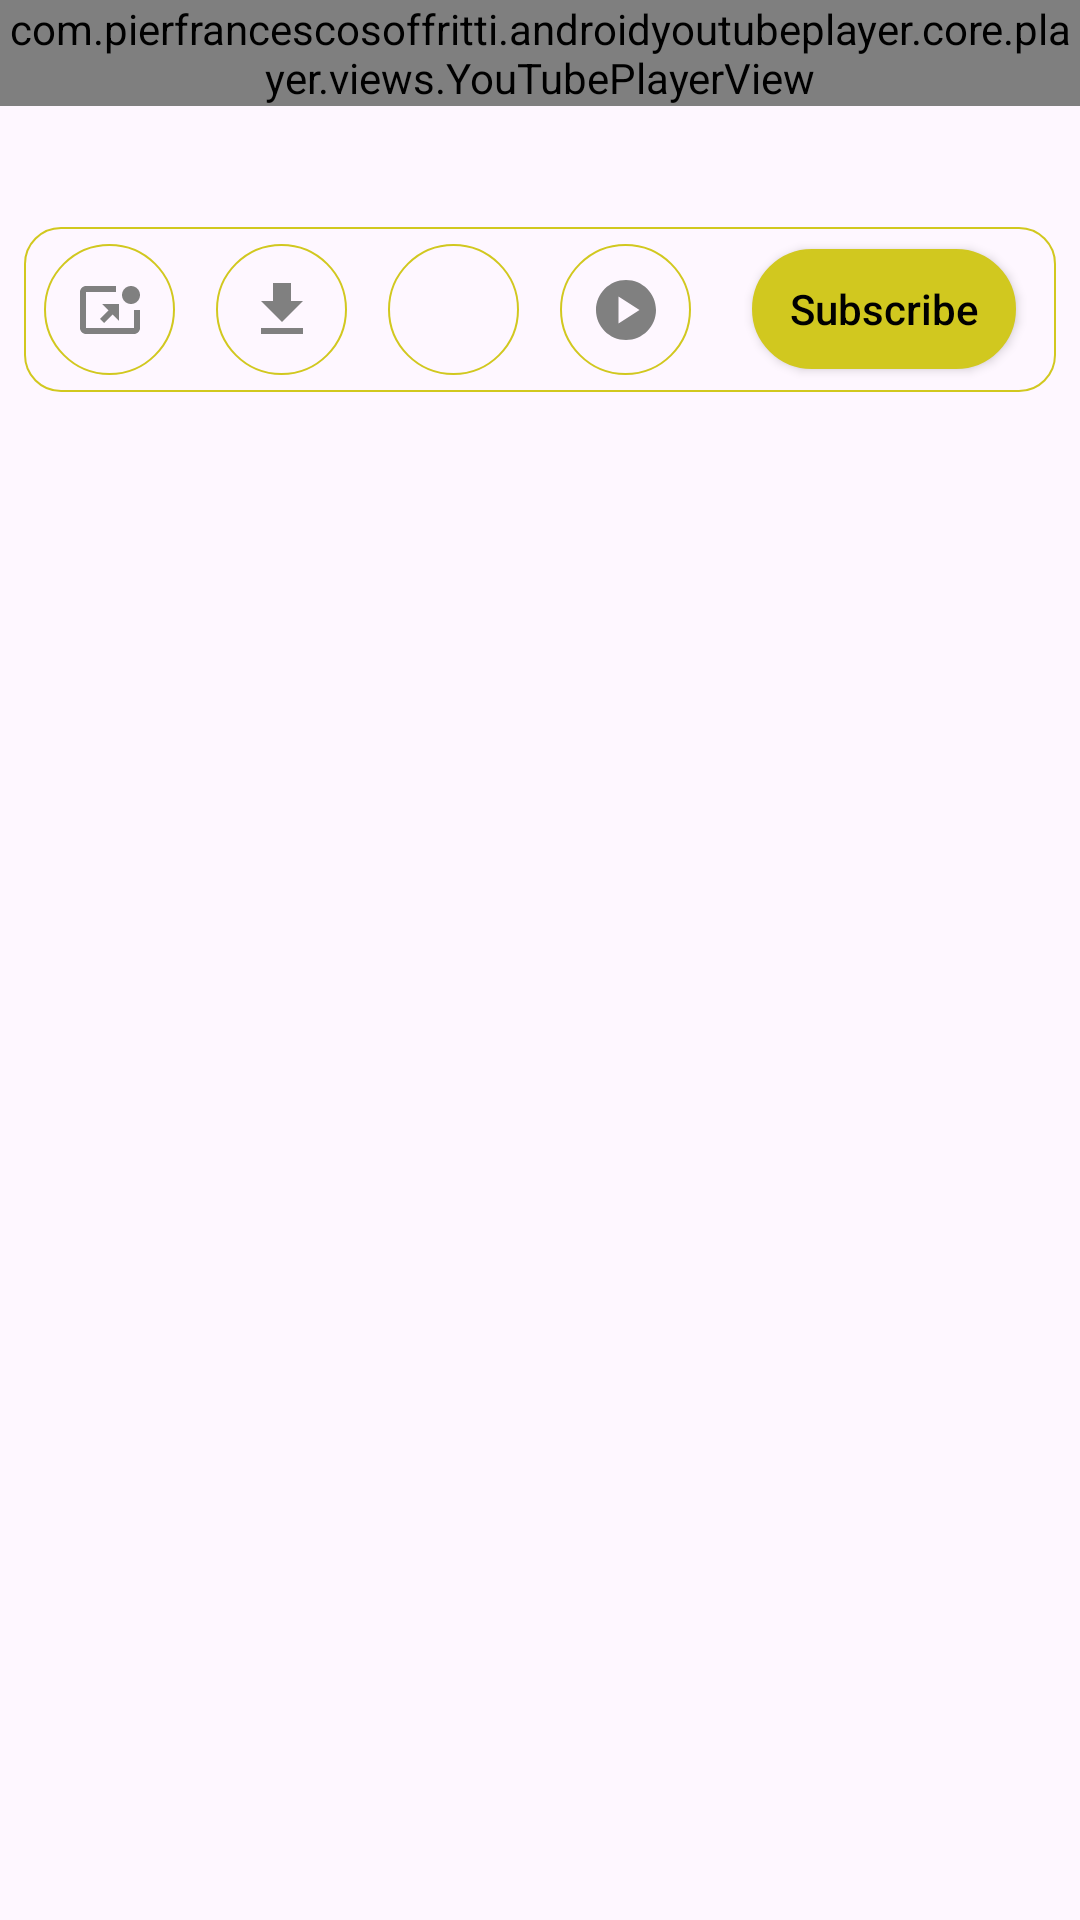

Produce the Android XML layout that renders to this screen, including the resource entries it uses.
<!-- AndroidManifest.xml: application theme Theme.AppTheme -->
<!-- res/layout/activity_youtube_player.xml -->
<?xml version="1.0" encoding="utf-8"?>
<LinearLayout xmlns:android="http://schemas.android.com/apk/res/android"
    xmlns:tools="http://schemas.android.com/tools"
    xmlns:app="http://schemas.android.com/apk/res-auto"
    android:orientation="vertical"
    android:layout_width="match_parent"
    android:layout_height="match_parent"
    tools:context=".activities.YoutubePlayerActivity">

    <FrameLayout
        android:id="@+id/full_screen_view_container"
        android:layout_width="match_parent"
        android:layout_height="match_parent"
        android:visibility="gone" />

    <LinearLayout
        android:id="@+id/short_screen_view_container"
        android:orientation="vertical"
        android:layout_width="match_parent"
        android:layout_height="match_parent">

        <com.pierfrancescosoffritti.androidyoutubeplayer.core.player.views.YouTubePlayerView
            android:id="@+id/youtube_player_view"
            android:layout_width="match_parent"
            android:layout_height="wrap_content"
            app:enableAutomaticInitialization="false"
            tools:ignore="VisualLintBounds" />

        <TextView
            android:id="@+id/video_title"
            android:textSize="18sp"
            android:layout_marginTop="8dp"
            android:layout_marginLeft="8dp"
            android:layout_marginRight="8dp"
            android:layout_marginBottom="0dp"
            android:layout_width="wrap_content"
            android:layout_height="wrap_content"
            tools:ignore="VisualLintBounds" />

        <LinearLayout
            android:background="@drawable/border_radius"
            android:layout_margin="8dp"
            android:weightSum="6"
            android:orientation="horizontal"
            android:layout_width="match_parent"
            android:layout_height="55dp"
            tools:ignore="DisableBaselineAlignment,VisualLintBounds">
            <LinearLayout
                android:layout_weight="1"
                android:gravity="center"
                android:layout_width="0dp"
                android:layout_height="match_parent">
                <ImageButton
                    android:id="@+id/video_float_window_btn"
                    android:layout_width="45dp"
                    android:layout_height="45dp"
                    android:background="@drawable/border_circle"
                    android:contentDescription="Float window"
                    android:src="@drawable/ic_float_window"
                    tools:ignore="HardcodedText,TouchTargetSizeCheck" />
            </LinearLayout>
            <LinearLayout
                android:layout_weight="1"
                android:gravity="center"
                android:layout_width="0dp"
                android:layout_height="match_parent">
                <ImageButton
                    android:id="@+id/video_download_btn"
                    android:layout_width="45dp"
                    android:layout_height="45dp"
                    android:background="@drawable/border_circle"
                    android:contentDescription="Download"
                    android:src="@drawable/ic_download"
                    tools:ignore="HardcodedText,TouchTargetSizeCheck" />
            </LinearLayout>
            <LinearLayout
                android:layout_weight="1"
                android:gravity="center"
                android:layout_width="0dp"
                android:layout_height="match_parent">
                <ImageButton
                    android:id="@+id/video_share_btn"
                    android:layout_width="45dp"
                    android:layout_height="45dp"
                    android:background="@drawable/border_circle"
                    android:contentDescription="Share"
                    android:src="@drawable/ic_share"
                    tools:ignore="HardcodedText,TouchTargetSizeCheck" />
            </LinearLayout>
            <LinearLayout
                android:layout_weight="1"
                android:gravity="center"
                android:layout_width="0dp"
                android:layout_height="match_parent">
                <ImageButton
                    android:id="@+id/video_open_youtube_btn"
                    android:layout_width="45dp"
                    android:layout_height="45dp"
                    android:background="@drawable/border_circle"
                    android:contentDescription="Open youtube"
                    android:src="@drawable/ic_open_youtube"
                    tools:ignore="HardcodedText,TouchTargetSizeCheck" />
            </LinearLayout>
            <LinearLayout
                android:layout_weight="2"
                android:gravity="center"
                android:layout_width="0dp"
                android:layout_height="match_parent">
                <Button
                    android:id="@+id/video_subscribe_btn"
                    android:layout_width="wrap_content"
                    android:layout_height="40dp"
                    android:background="@drawable/subscribe_btn_shape"
                    android:padding="0dp"
                    android:text="Subscribe"
                    android:textAllCaps="false"
                    android:textColor="@android:color/black"
                    android:textSize="14sp"
                    tools:ignore="HardcodedText,TextContrastCheck,TouchTargetSizeCheck" />
            </LinearLayout>
        </LinearLayout>

        <ScrollView
            android:layout_margin="5dp"
            android:layout_width="match_parent"
            android:layout_height="match_parent">

            <LinearLayout
                android:orientation="vertical"
                android:layout_width="match_parent"
                android:layout_height="wrap_content"
                tools:ignore="ScrollViewSize">

                <TextView
                    android:id="@+id/video_published_at"
                    android:textSize="15sp"
                    android:layout_marginTop="5dp"
                    android:layout_marginBottom="10dp"
                    android:textAlignment="center"
                    android:layout_width="match_parent"
                    android:layout_height="wrap_content"/>

                <TextView
                    android:id="@+id/video_description"
                    android:textSize="15sp"
                    android:layout_width="wrap_content"
                    android:layout_height="wrap_content"/>
            </LinearLayout>

        </ScrollView>
    </LinearLayout>
</LinearLayout>
<!-- resources referenced by this layout -->
<resources>
  <!-- drawable border_circle (drawable) -->
  <?xml version="1.0" encoding="utf-8"?>
  <layer-list xmlns:android="http://schemas.android.com/apk/res/android">
  
      <item>
          <shape android:shape="oval">
              <solid android:color="@android:color/transparent" />
          </shape>
      </item>
  
      <item android:right="2px" android:left="2px" android:top="2px" android:bottom="2px"  android:background="?android:attr/selectableItemBackground">
          <shape android:shape="oval">
              <solid android:color="@android:color/transparent" />
              <stroke
                  android:width="2px"
                  android:color="@color/colorPrimaryDark" />
          </shape>
      </item>
  </layer-list>
  <!-- drawable border_radius (drawable) -->
  <?xml version="1.0" encoding="utf-8"?>
  <shape xmlns:android="http://schemas.android.com/apk/res/android">
      <solid android:color="@android:color/transparent" />
      <corners android:radius="12dp" />
      <stroke android:color="@color/colorPrimaryDark" android:width="1.5px" />
  </shape>
  <!-- drawable ic_download (drawable) -->
  <vector android:height="24dp" android:tint="#808080"
      android:viewportHeight="24" android:viewportWidth="24"
      android:width="24dp" xmlns:android="http://schemas.android.com/apk/res/android">
      <path android:fillColor="@android:color/white" android:pathData="M5,20h14v-2H5V20zM19,9h-4V3H9v6H5l7,7L19,9z"/>
  </vector>
  <!-- drawable ic_float_window (drawable) -->
  <vector android:height="24dp" android:tint="#808080"
      android:viewportHeight="24" android:viewportWidth="24"
      android:width="24dp" xmlns:android="http://schemas.android.com/apk/res/android">
      <path android:fillColor="@android:color/white" android:pathData="M22,12v6c0,1.1 -0.9,2 -2,2H4c-1.1,0 -2,-0.9 -2,-2V6c0,-1.1 0.9,-2 2,-2h10l0,2H4v12h16v-6H22zM22,7c0,-1.66 -1.34,-3 -3,-3c-1.66,0 -3,1.34 -3,3s1.34,3 3,3C20.66,10 22,8.66 22,7zM11.47,12.12l-2.83,2.83l1.41,1.41l2.83,-2.83L15,15.66V10H9.34L11.47,12.12z"/>
  </vector>
  <!-- drawable ic_open_youtube (drawable) -->
  <vector android:height="24dp" android:tint="#808080"
      android:viewportHeight="24" android:viewportWidth="24"
      android:width="24dp" xmlns:android="http://schemas.android.com/apk/res/android">
      <path android:fillColor="@android:color/white" android:pathData="M12,2C6.48,2 2,6.48 2,12s4.48,10 10,10s10,-4.48 10,-10S17.52,2 12,2zM9.5,16.5v-9l7,4.5L9.5,16.5z"/>
  </vector>
  <!-- drawable subscribe_btn_shape (drawable) -->
  <?xml version="1.0" encoding="utf-8"?>
  <shape xmlns:android="http://schemas.android.com/apk/res/android">
      <solid android:color="@color/colorPrimaryDark" />
      <corners android:radius="30dp" />
      <stroke android:color="@color/colorPrimaryDark" android:width="2px" />
  </shape>
  <style name="Theme.AppTheme" parent="Theme.Material3.DayNight.NoActionBar">
          <item name="colorPrimary">@color/colorPrimary</item>
          <item name="colorPrimaryDark">@color/colorPrimaryDark</item>
          <item name="colorAccent">@color/colorAccent</item>
          <item name="android:navigationBarColor">@color/colorPrimaryDark</item>
      </style>
  <color name="colorPrimaryDark">#D1C81F</color>
  <color name="colorPrimary">#F6EC2D</color>
  <color name="colorAccent">#D1C81F</color>
</resources>
